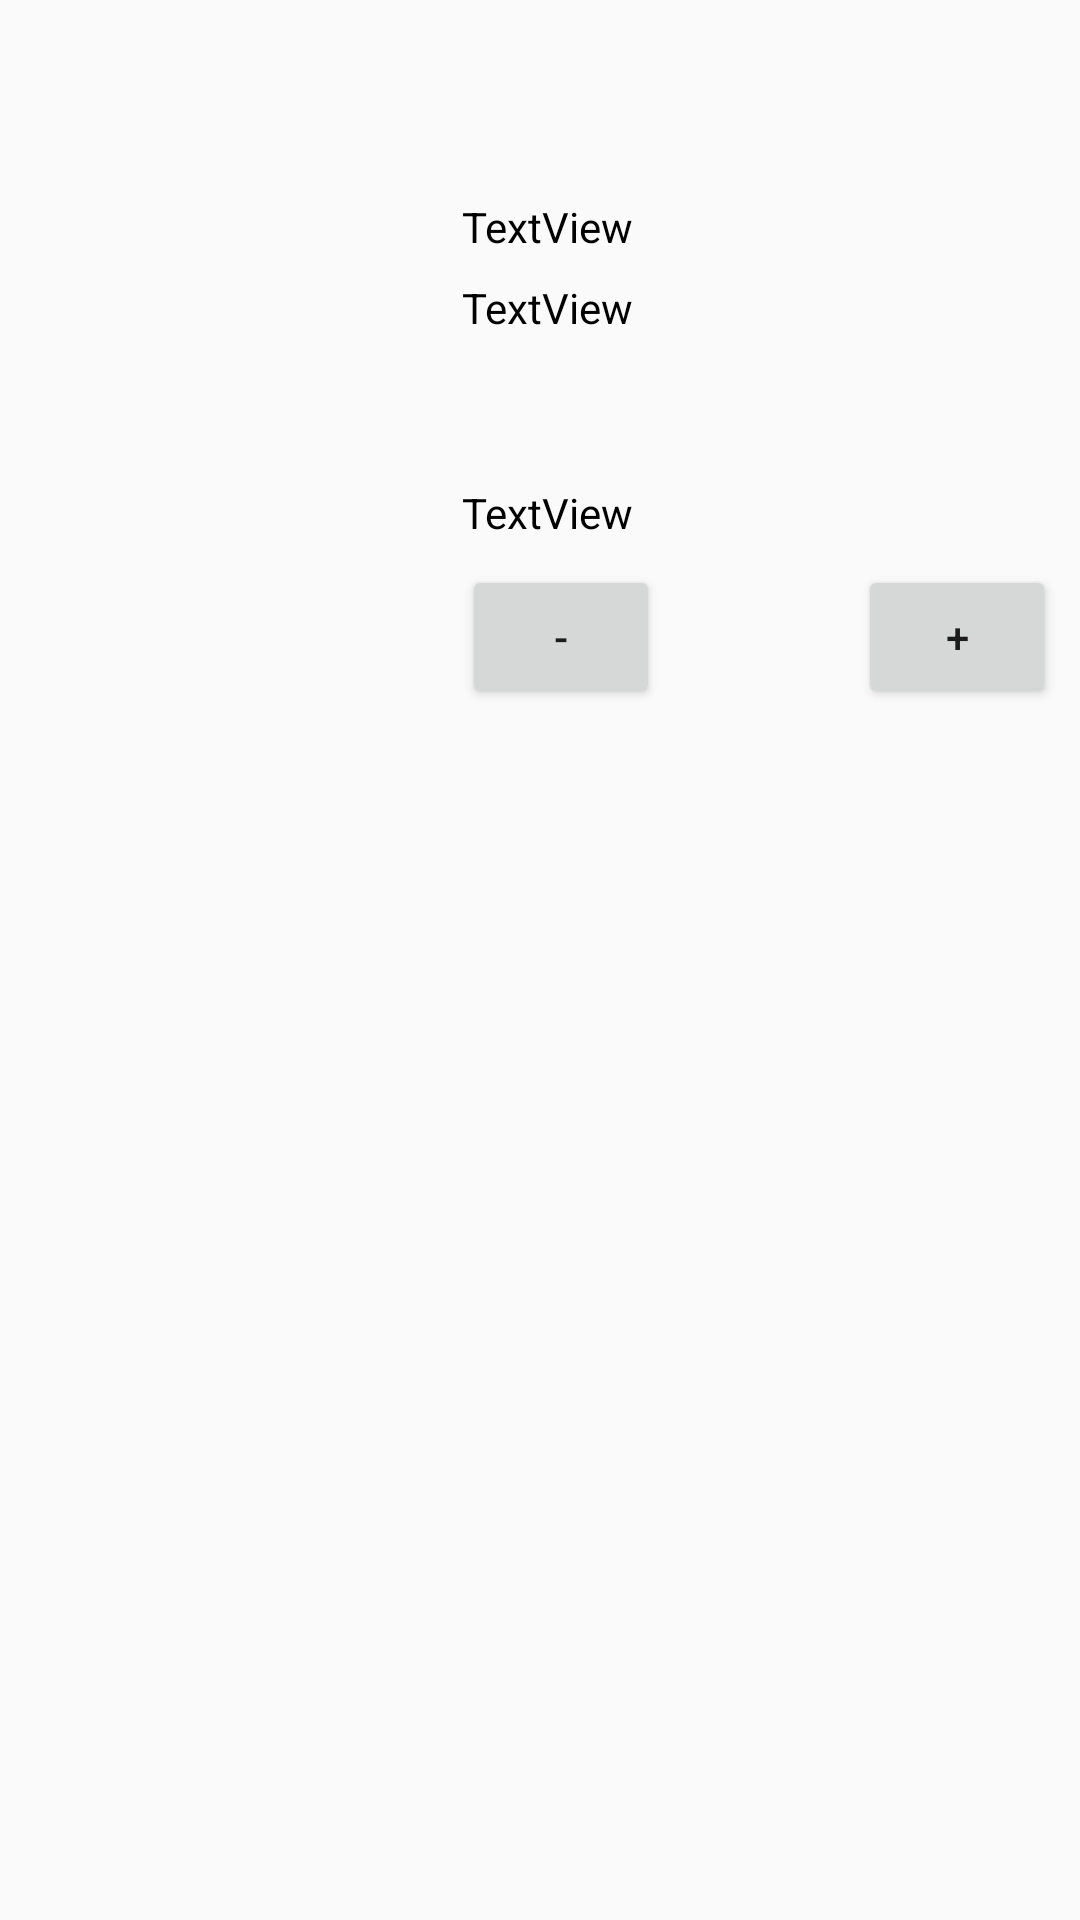

Reconstruct the res/layout file that produces this screen, plus the resources it refers to.
<!-- AndroidManifest.xml: application theme AppTheme -->
<!-- res/layout/product_details_dialog.xml -->
<?xml version="1.0" encoding="utf-8"?>
<android.support.constraint.ConstraintLayout
    xmlns:android="http://schemas.android.com/apk/res/android"
    xmlns:card_view="http://schemas.android.com/apk/res-auto"
    android:layout_width="300dp"
    android:layout_gravity="center"
    android:layout_height="wrap_content">

    <ImageView
        android:id="@+id/product_image"
        android:layout_width="140dp"
        android:layout_height="140dp"
        android:layout_marginBottom="8dp"
        android:layout_marginLeft="6dp"
        android:layout_marginTop="8dp"
        card_view:layout_constraintBottom_toBottomOf="parent"
        card_view:layout_constraintLeft_toLeftOf="parent"
        card_view:layout_constraintTop_toTopOf="parent"
        card_view:layout_constraintVertical_bias="0.191" />

    <TextView
        android:id="@+id/product_name"
        android:layout_width="0dp"
        android:layout_height="wrap_content"
        android:layout_marginBottom="8dp"
        android:layout_marginLeft="8dp"
        android:layout_marginRight="8dp"
        android:layout_marginTop="8dp"
        android:text="TextView"
        android:textColor="@color/colorText"
        card_view:layout_constraintBottom_toBottomOf="parent"
        card_view:layout_constraintHorizontal_bias="0.04"
        card_view:layout_constraintLeft_toRightOf="@+id/product_image"
        card_view:layout_constraintRight_toRightOf="parent"
        card_view:layout_constraintTop_toTopOf="parent"
        card_view:layout_constraintVertical_bias="0.096" />

    <TextView
        android:id="@+id/product_price"
        android:layout_width="0dp"
        android:layout_height="wrap_content"
        android:text="TextView"
        android:textColor="@color/colorText"
        android:layout_marginRight="8dp"
        card_view:layout_constraintRight_toRightOf="parent"
        card_view:layout_constraintBottom_toBottomOf="parent"
        android:layout_marginBottom="8dp"
        android:layout_marginTop="8dp"
        card_view:layout_constraintTop_toBottomOf="@+id/product_name"
        card_view:layout_constraintLeft_toRightOf="@+id/product_image"
        android:layout_marginLeft="8dp"
        card_view:layout_constraintHorizontal_bias="0.042"
        card_view:layout_constraintVertical_bias="0.0" />

    <LinearLayout
        android:layout_width="0dp"
        android:layout_height="wrap_content"
        android:weightSum="2"
        android:orientation="horizontal"
        android:layout_marginRight="8dp"
        card_view:layout_constraintRight_toRightOf="parent"
        card_view:layout_constraintBottom_toBottomOf="parent"
        android:layout_marginBottom="8dp"
        card_view:layout_constraintLeft_toRightOf="@+id/product_image"
        android:layout_marginLeft="8dp"
        android:layout_marginTop="8dp"
        card_view:layout_constraintTop_toBottomOf="@+id/product_price"
        card_view:layout_constraintHorizontal_bias="0.04"
        card_view:layout_constraintVertical_bias="0.00999999"
        android:id="@+id/linearLayout">
        <TextView
            android:id="@+id/product_gender"
            android:layout_width="0dp"
            android:textColor="@color/colorText"
            android:layout_height="wrap_content"
            android:layout_weight="1"/>
        <TextView
            android:id="@+id/product_type"
            android:layout_width="0dp"
            android:textColor="@color/colorText"
            android:layout_height="wrap_content"
            android:layout_weight="1"/>
    </LinearLayout>

    <TextView
        android:id="@+id/product_quantity"
        android:layout_width="0dp"
        android:layout_height="wrap_content"
        android:layout_marginBottom="8dp"
        android:layout_marginLeft="8dp"
        android:layout_marginRight="8dp"
        android:layout_marginTop="8dp"
        android:text="TextView"
        android:textColor="@color/colorText"
        card_view:layout_constraintBottom_toBottomOf="parent"
        card_view:layout_constraintLeft_toRightOf="@+id/product_image"
        card_view:layout_constraintRight_toRightOf="parent"
        card_view:layout_constraintTop_toBottomOf="@+id/linearLayout"
        card_view:layout_constraintVertical_bias="0.01999998"
        card_view:layout_constraintHorizontal_bias="0.02" />

    <LinearLayout
        android:layout_width="0dp"
        android:layout_height="wrap_content"
        android:weightSum="3"
        android:orientation="horizontal"
        android:layout_marginTop="0dp"
        card_view:layout_constraintTop_toBottomOf="@+id/product_quantity"
        android:layout_marginRight="8dp"
        card_view:layout_constraintRight_toRightOf="parent"
        card_view:layout_constraintLeft_toRightOf="@+id/product_image"
        android:layout_marginLeft="8dp"
        card_view:layout_constraintBottom_toBottomOf="parent"
        android:layout_marginBottom="8dp"
        card_view:layout_constraintVertical_bias="0.01999998"
        card_view:layout_constraintHorizontal_bias="0.02"
        android:id="@+id/linearLayout2">

        <Button
            android:id="@+id/MinusButton"
            android:layout_width="0dp"
            android:layout_height="wrap_content"
            android:layout_weight="1"
            android:text="-"/>

        <TextView
            android:id="@+id/purchase_quantity"
            android:textAlignment="center"
            android:textColor="@color/colorText"
            android:layout_width="0dp"
            android:layout_height="wrap_content"
            android:layout_weight="1"/>

        <Button
            android:id="@+id/PlusButton"
            android:layout_width="0dp"
            android:layout_height="wrap_content"
            android:layout_weight="1"
            android:text="+"/>

    </LinearLayout>
</android.support.constraint.ConstraintLayout>
<!-- resources referenced by this layout -->
<resources>
  <color name="colorText">#000</color>
  <style name="AppTheme" parent="Theme.AppCompat.Light.DarkActionBar">
          
          <item name="colorPrimary">@color/colorText</item>
          <item name="colorPrimaryDark">@color/colorPrimary</item>
          <item name="colorAccent">@color/colorAccent</item>
      </style>
  <color name="colorPrimary">#312f2b</color>
  <color name="colorAccent">#000</color>
</resources>
